Run: headless pygame with SDL's dummy video driver; simulated clock (each Clock.tick advances the game by its frame time, no real sleeping); random seed 0; keys injected as events and as key.get_pressed() state; no mouse input.
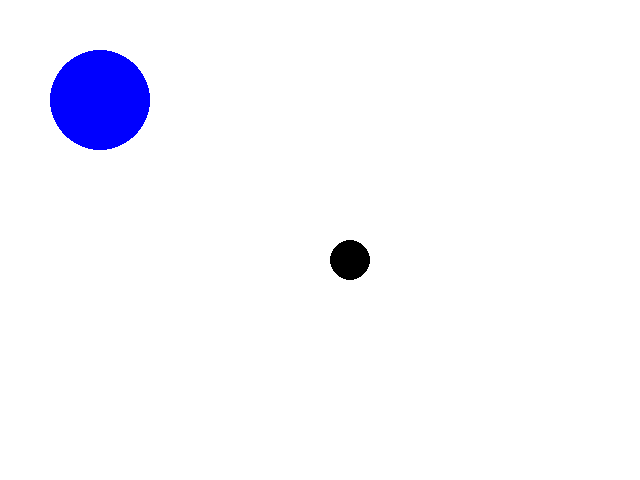
Frame 1 of 4 · flips 1–60 · no input
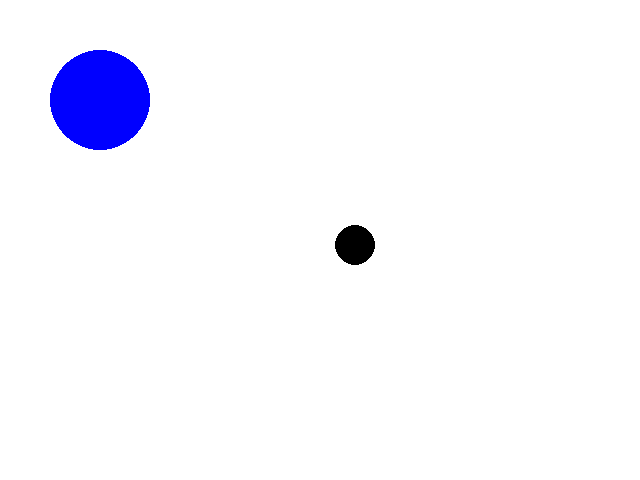
Frame 2 of 4 · flips 61–180 · tapped SPACE, RETURN · held RIGHT (→), D
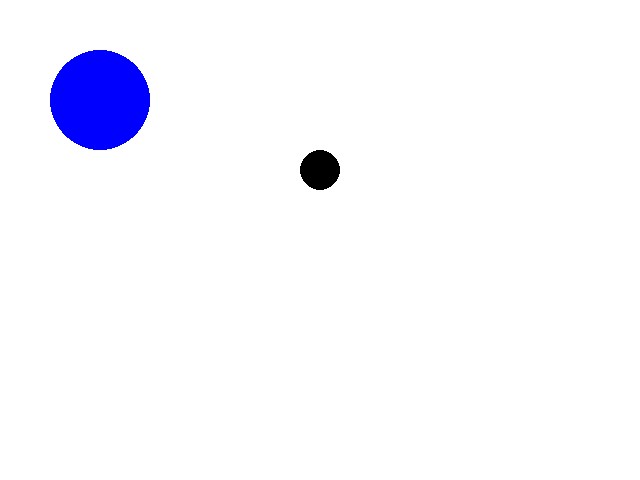
Frame 3 of 4 · flips 181–300 · held DOWN (↓), S
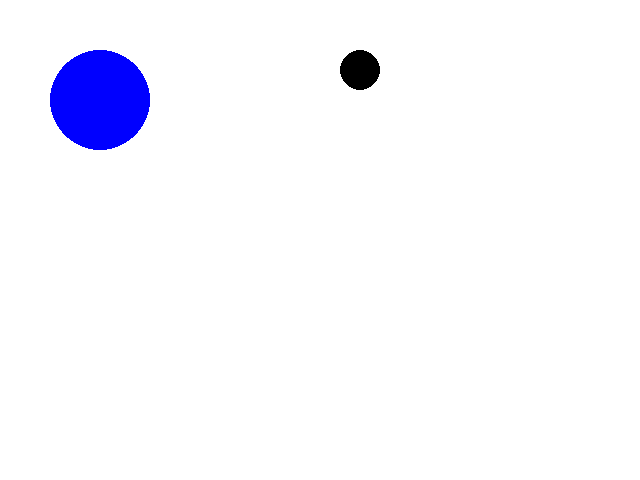
Frame 4 of 4 · flips 301–420 · held LEFT (←), A, UP (↑), W

The pygame program that drew these frames:

import pygame
import random
import sys

# Initialize Pygame
pygame.init()

# Set the window size
window_size = (640, 480)

# Create the window
screen = pygame.display.set_mode(window_size)

# Set the title of the window
pygame.display.set_caption('Obstacle Avoiding Robot')

# Set the background color of the window
bg_color = (255, 255, 255)

# Initialize the robot's position and size
robot_x = window_size[0] / 2
robot_y = window_size[1] / 2
robot_size = 20

# Initialize the obstacle's position and size
obstacle_x = 100
obstacle_y = 100
obstacle_size = 50

# Main game loop
while True:
    # Clear the window
    screen.fill(bg_color)

    # Generate fake sensor data
    left_sensor = random.randint(0, 100)
    right_sensor = random.randint(0, 100)
    front_sensor = random.randint(0, 100)

    # Update the robot's position based on the sensor data
    if front_sensor < 30:
        robot_x -= 5
    elif left_sensor < 30:
        robot_y -= 5
    elif right_sensor < 30:
        robot_y += 5
    else:
        robot_x += 5

    # Check for collision with the obstacle
    if abs(robot_x - obstacle_x) < (robot_size + obstacle_size) / 2 and abs(robot_y - obstacle_y) < (robot_size + obstacle_size) / 2:
        print('Collision detected!')

    # Draw the obstacle
    pygame.draw.circle(screen, (0, 0, 255), (obstacle_x, obstacle_y), obstacle_size)

    # Draw the robot
    pygame.draw.circle(screen, (0, 0, 0), (robot_x, robot_y), robot_size)

    # Update the window
    pygame.display.flip()

    # Check for user input
    for event in pygame.event.get():
        if event.type == pygame.QUIT:
            pygame.quit()
            sys.exit()
# Delay the simulation
    pygame.time.delay(1000)
